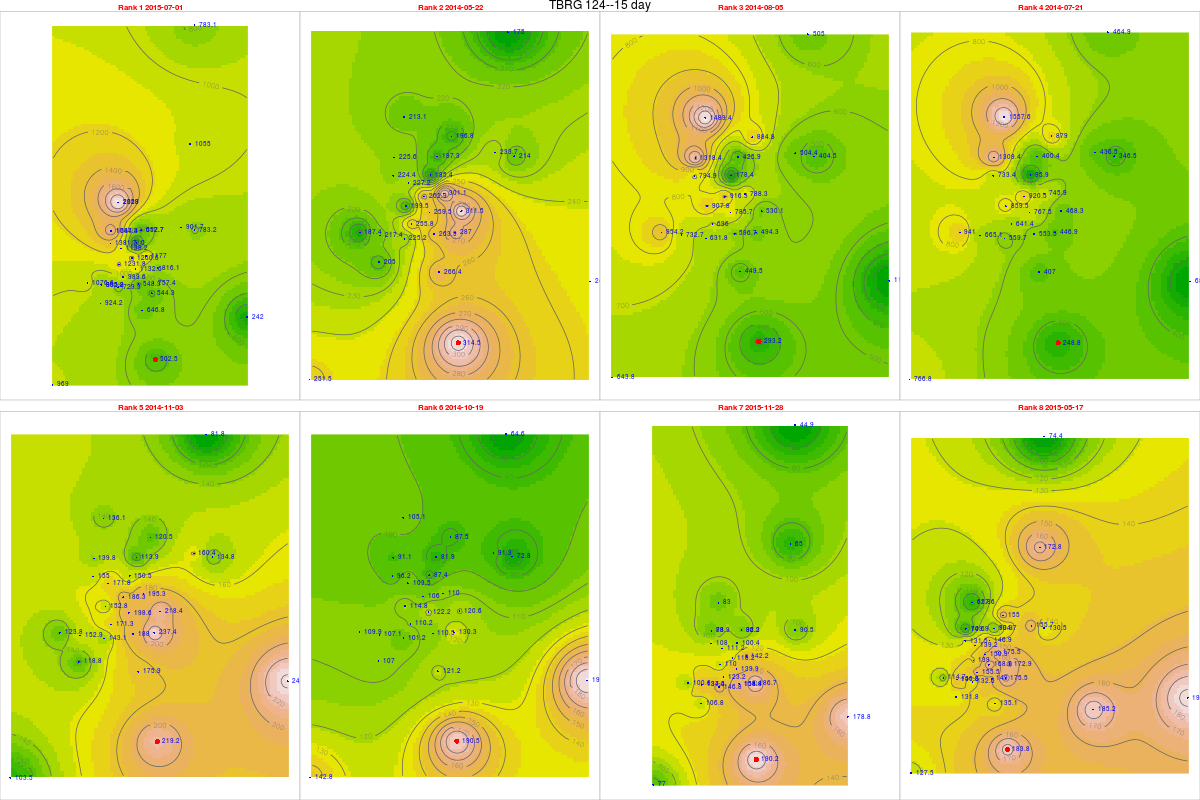

The table this chart was drawn from, first rows:
, tips, mm, dt.tm, Unit_ID, Rank, cat, gid, Unit_ID, Lat, Long, x, y, z, location, remarks, elevation, slope, aspect, coords.x1, coords.x2
45, 20.1, 502.5, 2015-07-01, TBRG 124, 1, 31, NA, TBRG 124, 11.23, 76.58, 672344, 1242374, 2240, Korakundha, Korakunda tea estate residence place, 2231, 6.418, 190.5, 672344, 1242374
18, 12.58, 314.5, 2014-05-22, TBRG 124, 2, 31, NA, TBRG 124, 11.23, 76.58, 672344, 1242374, 2240, Korakundha, Korakunda tea estate residence place, 2231, 6.418, 190.5, 672344, 1242374
23, 11.73, 293.2, 2014-08-05, TBRG 124, 3, 31, NA, TBRG 124, 11.23, 76.58, 672344, 1242374, 2240, Korakundha, Korakunda tea estate residence place, 2231, 6.418, 190.5, 672344, 1242374
22, 9.95, 248.8, 2014-07-21, TBRG 124, 4, 31, NA, TBRG 124, 11.23, 76.58, 672344, 1242374, 2240, Korakundha, Korakunda tea estate residence place, 2231, 6.418, 190.5, 672344, 1242374
29, 8.77, 219.2, 2014-11-03, TBRG 124, 5, 31, NA, TBRG 124, 11.23, 76.58, 672344, 1242374, 2240, Korakundha, Korakunda tea estate residence place, 2231, 6.418, 190.5, 672344, 1242374
28, 7.62, 190.5, 2014-10-19, TBRG 124, 6, 31, NA, TBRG 124, 11.23, 76.58, 672344, 1242374, 2240, Korakundha, Korakunda tea estate residence place, 2231, 6.418, 190.5, 672344, 1242374
55, 7.61, 190.2, 2015-11-28, TBRG 124, 7, 31, NA, TBRG 124, 11.23, 76.58, 672344, 1242374, 2240, Korakundha, Korakunda tea estate residence place, 2231, 6.418, 190.5, 672344, 1242374
42, 7.35, 183.8, 2015-05-17, TBRG 124, 8, 31, NA, TBRG 124, 11.23, 76.58, 672344, 1242374, 2240, Korakundha, Korakunda tea estate residence place, 2231, 6.418, 190.5, 672344, 1242374
52, 57.57, 1382, 2015-07-01, TBRG 101, 1, 20, 20, TBRG 101, 11.29, 76.56, 669881, 1248700, 2628, Kolaripetta top tower, No rain during installation, 2575, 22.47, 56.31, 669881, 1248700
25, 9.35, 224.4, 2014-05-22, TBRG 101, 2, 20, 20, TBRG 101, 11.29, 76.56, 669881, 1248700, 2628, Kolaripetta top tower, No rain during installation, 2575, 22.47, 56.31, 669881, 1248700
30, 33.12, 794.9, 2014-08-05, TBRG 101, 3, 20, 20, TBRG 101, 11.29, 76.56, 669881, 1248700, 2628, Kolaripetta top tower, No rain during installation, 2575, 22.47, 56.31, 669881, 1248700
291, 30.56, 733.4, 2014-07-21, TBRG 101, 4, 20, 20, TBRG 101, 11.29, 76.56, 669881, 1248700, 2628, Kolaripetta top tower, No rain during installation, 2575, 22.47, 56.31, 669881, 1248700
36, 6.46, 155, 2014-11-03, TBRG 101, 5, 20, 20, TBRG 101, 11.29, 76.56, 669881, 1248700, 2628, Kolaripetta top tower, No rain during installation, 2575, 22.47, 56.31, 669881, 1248700
35, 4.01, 96.24, 2014-10-19, TBRG 101, 6, 20, 20, TBRG 101, 11.29, 76.56, 669881, 1248700, 2628, Kolaripetta top tower, No rain during installation, 2575, 22.47, 56.31, 669881, 1248700
62, 4.5, 108, 2015-11-28, TBRG 101, 7, 20, 20, TBRG 101, 11.29, 76.56, 669881, 1248700, 2628, Kolaripetta top tower, No rain during installation, 2575, 22.47, 56.31, 669881, 1248700
49, 5.48, 131.5, 2015-05-17, TBRG 101, 8, 20, 20, TBRG 101, 11.29, 76.56, 669881, 1248700, 2628, Kolaripetta top tower, No rain during installation, 2575, 22.47, 56.31, 669881, 1248700
521, 54.81, 1261, 2015-07-01, TBRG 102, 1, 21, 21, TBRG 102, 11.28, 76.57, 671046, 1247911, 2351, Near V notch at First site, No rain during installation, 2340, 16.63, 206.9, 671046, 1247911
251, 11.43, 262.9, 2014-05-22, TBRG 102, 2, 21, 21, TBRG 102, 11.28, 76.57, 671046, 1247911, 2351, Near V notch at First site, No rain during installation, 2340, 16.63, 206.9, 671046, 1247911
301, 39.84, 916.3, 2014-08-05, TBRG 102, 3, 21, 21, TBRG 102, 11.28, 76.57, 671046, 1247911, 2351, Near V notch at First site, No rain during installation, 2340, 16.63, 206.9, 671046, 1247911
292, 40.02, 920.5, 2014-07-21, TBRG 102, 4, 21, 21, TBRG 102, 11.28, 76.57, 671046, 1247911, 2351, Near V notch at First site, No rain during installation, 2340, 16.63, 206.9, 671046, 1247911
361, 8.1, 186.3, 2014-11-03, TBRG 102, 5, 21, 21, TBRG 102, 11.28, 76.57, 671046, 1247911, 2351, Near V notch at First site, No rain during installation, 2340, 16.63, 206.9, 671046, 1247911
351, 4.61, 106, 2014-10-19, TBRG 102, 6, 21, 21, TBRG 102, 11.28, 76.57, 671046, 1247911, 2351, Near V notch at First site, No rain during installation, 2340, 16.63, 206.9, 671046, 1247911
621, 5.14, 118.2, 2015-11-28, TBRG 102, 7, 21, 21, TBRG 102, 11.28, 76.57, 671046, 1247911, 2351, Near V notch at First site, No rain during installation, 2340, 16.63, 206.9, 671046, 1247911
491, 6.56, 150.9, 2015-05-17, TBRG 102, 8, 21, 21, TBRG 102, 11.28, 76.57, 671046, 1247911, 2351, Near V notch at First site, No rain during installation, 2340, 16.63, 206.9, 671046, 1247911
522, 38.06, 989.6, 2015-07-01, TBRG 103, 1, 18, 18, TBRG 103, 11.28, 76.56, 670570, 1246872, 2332, Near Bunker 2 site, No rain during installation, 2282, 3.879, 335, 670570, 1246872
252, 9.84, 255.8, 2014-05-22, TBRG 103, 2, 18, 18, TBRG 103, 11.28, 76.56, 670570, 1246872, 2332, Near Bunker 2 site, No rain during installation, 2282, 3.879, 335, 670570, 1246872
302, 26.77, 696, 2014-08-05, TBRG 103, 3, 18, 18, TBRG 103, 11.28, 76.56, 670570, 1246872, 2332, Near Bunker 2 site, No rain during installation, 2282, 3.879, 335, 670570, 1246872
293, 24.67, 641.4, 2014-07-21, TBRG 103, 4, 18, 18, TBRG 103, 11.28, 76.56, 670570, 1246872, 2332, Near Bunker 2 site, No rain during installation, 2282, 3.879, 335, 670570, 1246872
362, 6.59, 171.3, 2014-11-03, TBRG 103, 5, 18, 18, TBRG 103, 11.28, 76.56, 670570, 1246872, 2332, Near Bunker 2 site, No rain during installation, 2282, 3.879, 335, 670570, 1246872
352, 4.24, 110.2, 2014-10-19, TBRG 103, 6, 18, 18, TBRG 103, 11.28, 76.56, 670570, 1246872, 2332, Near Bunker 2 site, No rain during installation, 2282, 3.879, 335, 670570, 1246872
622, 4.74, 123.2, 2015-11-28, TBRG 103, 7, 18, 18, TBRG 103, 11.28, 76.56, 670570, 1246872, 2332, Near Bunker 2 site, No rain during installation, 2282, 3.879, 335, 670570, 1246872
492, 5.98, 155.5, 2015-05-17, TBRG 103, 8, 18, 18, TBRG 103, 11.28, 76.56, 670570, 1246872, 2332, Near Bunker 2 site, No rain during installation, 2282, 3.879, 335, 670570, 1246872
523, 34.68, 901.7, 2015-07-01, TBRG 104, 1, 19, 19, TBRG 104, 11.3, 76.59, 673741, 1249582, 2164, Avalanchi forest guest house, No rain during installation, 2000, 2.346, 143.1, 673741, 1249582
253, 8.99, 233.7, 2014-05-22, TBRG 104, 2, 19, 19, TBRG 104, 11.3, 76.59, 673741, 1249582, 2164, Avalanchi forest guest house, No rain during installation, 2000, 2.346, 143.1, 673741, 1249582
303, 19.4, 504.4, 2014-08-05, TBRG 104, 3, 19, 19, TBRG 104, 11.3, 76.59, 673741, 1249582, 2164, Avalanchi forest guest house, No rain during installation, 2000, 2.346, 143.1, 673741, 1249582
294, 16.79, 436.5, 2014-07-21, TBRG 104, 4, 19, 19, TBRG 104, 11.3, 76.59, 673741, 1249582, 2164, Avalanchi forest guest house, No rain during installation, 2000, 2.346, 143.1, 673741, 1249582
363, 6.17, 160.4, 2014-11-03, TBRG 104, 5, 19, 19, TBRG 104, 11.3, 76.59, 673741, 1249582, 2164, Avalanchi forest guest house, No rain during installation, 2000, 2.346, 143.1, 673741, 1249582
353, 3.51, 91.26, 2014-10-19, TBRG 104, 6, 19, 19, TBRG 104, 11.3, 76.59, 673741, 1249582, 2164, Avalanchi forest guest house, No rain during installation, 2000, 2.346, 143.1, 673741, 1249582
623, NA, NA, 2015-11-28, TBRG 104, 7, 19, 19, TBRG 104, 11.3, 76.59, 673741, 1249582, 2164, Avalanchi forest guest house, No rain during installation, 2000, 2.346, 143.1, 673741, 1249582
493, 5.99, 155.7, 2015-05-17, TBRG 104, 8, 19, 19, TBRG 104, 11.3, 76.59, 673741, 1249582, 2164, Avalanchi forest guest house, No rain during installation, 2000, 2.346, 143.1, 673741, 1249582
51, 26.95, 646.8, 2015-07-01, TBRG 105, 1, 17, 17, TBRG 105, 11.26, 76.57, 671613, 1245056, 2320, Past Jackal below Devar Betta, Photo 762-764, 2295, 27.37, 76.73, 671613, 1245056
24, 11.1, 266.4, 2014-05-22, TBRG 105, 2, 17, 17, TBRG 105, 11.26, 76.57, 671613, 1245056, 2320, Past Jackal below Devar Betta, Photo 762-764, 2295, 27.37, 76.73, 671613, 1245056
295, 18.73, 449.5, 2014-08-05, TBRG 105, 3, 17, 17, TBRG 105, 11.26, 76.57, 671613, 1245056, 2320, Past Jackal below Devar Betta, Photo 762-764, 2295, 27.37, 76.73, 671613, 1245056
281, 16.96, 407, 2014-07-21, TBRG 105, 4, 17, 17, TBRG 105, 11.26, 76.57, 671613, 1245056, 2320, Past Jackal below Devar Betta, Photo 762-764, 2295, 27.37, 76.73, 671613, 1245056
354, 7.33, 175.9, 2014-11-03, TBRG 105, 5, 17, 17, TBRG 105, 11.26, 76.57, 671613, 1245056, 2320, Past Jackal below Devar Betta, Photo 762-764, 2295, 27.37, 76.73, 671613, 1245056
34, 5.05, 121.2, 2014-10-19, TBRG 105, 6, 17, 17, TBRG 105, 11.26, 76.57, 671613, 1245056, 2320, Past Jackal below Devar Betta, Photo 762-764, 2295, 27.37, 76.73, 671613, 1245056
61, NA, NA, 2015-11-28, TBRG 105, 7, 17, 17, TBRG 105, 11.26, 76.57, 671613, 1245056, 2320, Past Jackal below Devar Betta, Photo 762-764, 2295, 27.37, 76.73, 671613, 1245056
48, 5.63, 135.1, 2015-05-17, TBRG 105, 8, 17, 17, TBRG 105, 11.26, 76.57, 671613, 1245056, 2320, Past Jackal below Devar Betta, Photo 762-764, 2295, 27.37, 76.73, 671613, 1245056
511, 29.13, 757.4, 2015-07-01, TBRG 106, 1, 16, 16, TBRG 106, 11.27, 76.58, 672231, 1246548, 2325, On way to jackal before Devar Betta near…, Photo 760-761, 2314, 13.57, 255.3, 672231, 1246548
241, 11.04, 287, 2014-05-22, TBRG 106, 2, 16, 16, TBRG 106, 11.27, 76.58, 672231, 1246548, 2325, On way to jackal before Devar Betta near…, Photo 760-761, 2314, 13.57, 255.3, 672231, 1246548
296, 19.01, 494.3, 2014-08-05, TBRG 106, 3, 16, 16, TBRG 106, 11.27, 76.58, 672231, 1246548, 2325, On way to jackal before Devar Betta near…, Photo 760-761, 2314, 13.57, 255.3, 672231, 1246548
282, 17.19, 446.9, 2014-07-21, TBRG 106, 4, 16, 16, TBRG 106, 11.27, 76.58, 672231, 1246548, 2325, On way to jackal before Devar Betta near…, Photo 760-761, 2314, 13.57, 255.3, 672231, 1246548
355, 9.13, 237.4, 2014-11-03, TBRG 106, 5, 16, 16, TBRG 106, 11.27, 76.58, 672231, 1246548, 2325, On way to jackal before Devar Betta near…, Photo 760-761, 2314, 13.57, 255.3, 672231, 1246548
341, 5.01, 130.3, 2014-10-19, TBRG 106, 6, 16, 16, TBRG 106, 11.27, 76.58, 672231, 1246548, 2325, On way to jackal before Devar Betta near…, Photo 760-761, 2314, 13.57, 255.3, 672231, 1246548
611, 7.18, 186.7, 2015-11-28, TBRG 106, 7, 16, 16, TBRG 106, 11.27, 76.58, 672231, 1246548, 2325, On way to jackal before Devar Betta near…, Photo 760-761, 2314, 13.57, 255.3, 672231, 1246548
481, 6.75, 175.5, 2015-05-17, TBRG 106, 8, 16, 16, TBRG 106, 11.27, 76.58, 672231, 1246548, 2325, On way to jackal before Devar Betta near…, Photo 760-761, 2314, 13.57, 255.3, 672231, 1246548
512, 45.27, 1177, 2015-07-01, TBRG 107, 1, 15, 12, TBRG 107, 11.29, 76.57, 671814, 1248023, 2266, Near landslide below Nariadu Betta, On steep slope, 2308, 15.59, 310.2, 671814, 1248023
242, 11.58, 301.1, 2014-05-22, TBRG 107, 2, 15, 12, TBRG 107, 11.29, 76.57, 671814, 1248023, 2266, Near landslide below Nariadu Betta, On steep slope, 2308, 15.59, 310.2, 671814, 1248023
297, 30.32, 788.3, 2014-08-05, TBRG 107, 3, 15, 12, TBRG 107, 11.29, 76.57, 671814, 1248023, 2266, Near landslide below Nariadu Betta, On steep slope, 2308, 15.59, 310.2, 671814, 1248023
283, 28.69, 745.9, 2014-07-21, TBRG 107, 4, 15, 12, TBRG 107, 11.29, 76.57, 671814, 1248023, 2266, Near landslide below Nariadu Betta, On steep slope, 2308, 15.59, 310.2, 671814, 1248023
... 220 more rows
